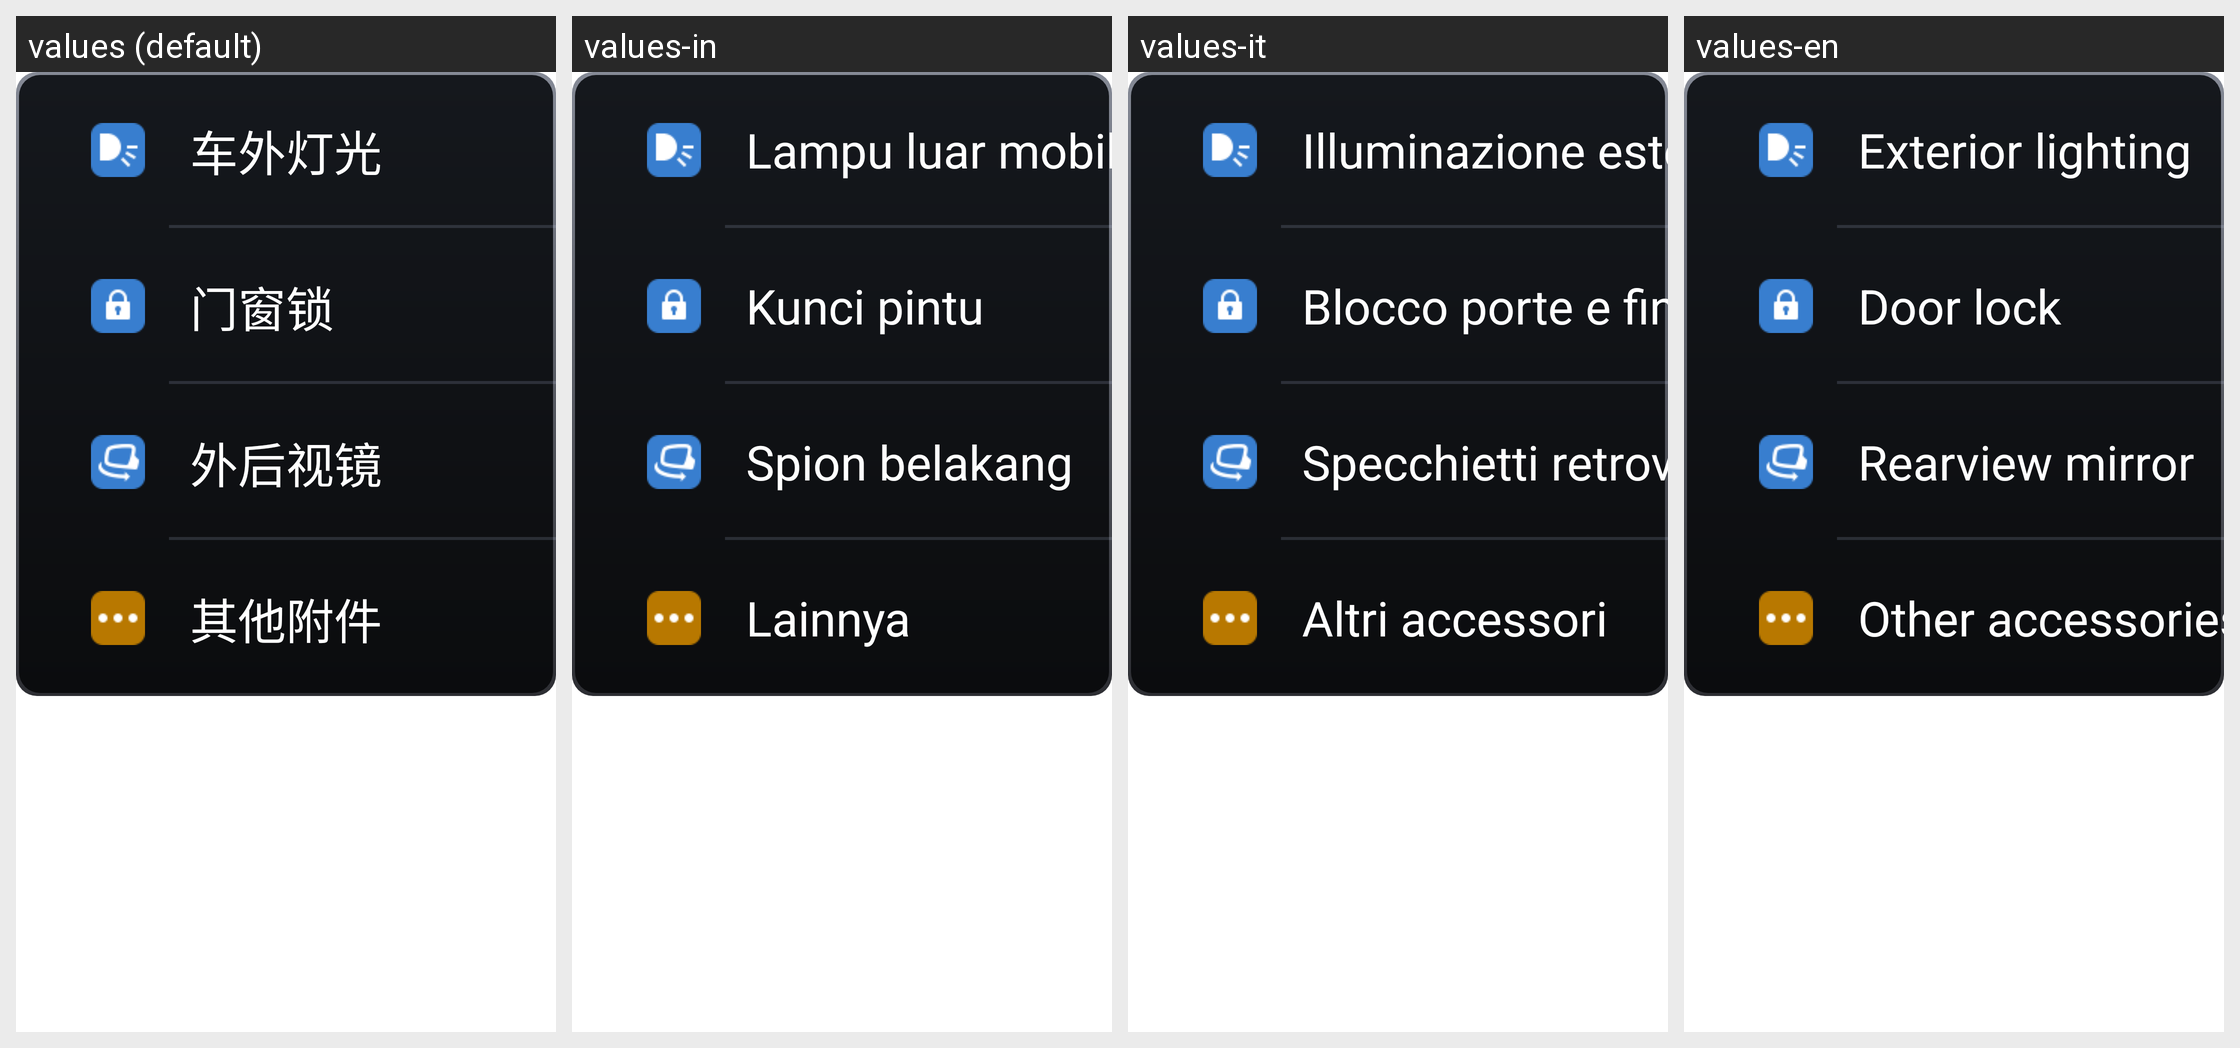

The same Android screen rendered under several of its app's locales, left to right. List the strings drawn on it with the default value and each locale's translation.
Android screen res/layout/fragment_parts_main.xml rendered under 4 locales, left to right: values (default), values-in, values-it, values-en. Device: Nexus 5 (rendered at 1080×1920; each locale shown at half size, 540×960, under a caption strip naming it); theme Settings2.
Other locales in the repository, not shown: values-ar, values-es, values-ru.
Strings drawn on this screen, with the default value and each locale's value (text and hints the layout hard-codes, and strings that could not be matched under every locale, appear in the picture but are not listed):

car_light_title
  values: 车外灯光
  values-in: Lampu luar mobil
  values-it: Illuminazione esterna
  values-en: Exterior lighting

car_lock_title
  values: 门窗锁
  values-in: Kunci pintu
  values-it: Blocco porte e finestrini
  values-en: Door lock

rearview_mirror_title
  values: 外后视镜
  values-in: Spion belakang
  values-it: Specchietti retrovisori esterni
  values-en: Rearview mirror

parts_title
  values: 其他附件
  values-in: Lainnya
  values-it: Altri accessori
  values-en: Other accessories
